Dataset: dataset_cnn (GitHub, VyetAnh/DATN_bellpepper). Classes: dry, healthy, wet.

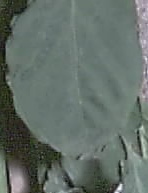
Label: dry

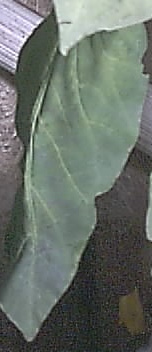
Label: healthy

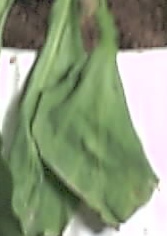
Label: wet

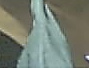
Label: healthy

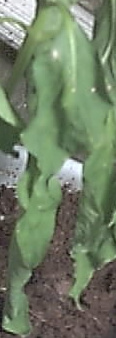
Label: wet

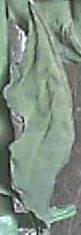
Label: dry
